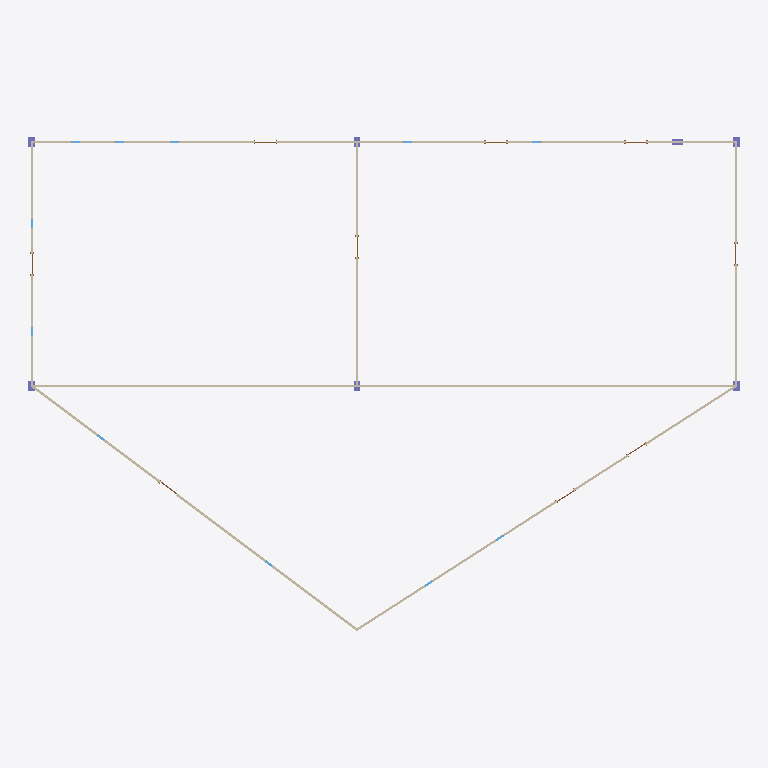
Plan cut of the same IFC building model at storey 'Level 1' (level 0.00 m, cut at 1.40 m), seen from above with north up, elements coloured by IFC class: 7 walls (beige), 7 columns (violet). Cut surfaces are drawn darker.
Extent 32.0 m × 22.2 m × 9.4 m (x, y, z). Storeys (4): Level 04 - T.O. Fnd. Wall at -0.30 m; Level 1 at 0.00 m; Level 2 at 3.05 m; Roof at 6.10 m. Elements (61): 22 IfcWindow, 18 IfcDoor, 14 IfcWallStandardCase, 7 IfcColumn.

HEADER;
FILE_DESCRIPTION(('ViewDefinition [DesignTransferView_V1.0]'),'2;1');
FILE_NAME('Project Number','2018-06-02T18:26:49',(''),(''),'The EXPRESS Data Manager Version 5.02.0100.07 : 28 Aug 2013','20160225_1515(x64) - Exporter 17.0.416.0 - Alternate UI 17.12.14.0','');
FILE_SCHEMA(('IFC4'));
ENDSEC;
DATA;
#111=IFCPROJECT('1DdNriDA14cAIXiqg_9xSV',#42,'Project Number',$,$,'Project Name','Project Status',(#102),#97);
#2534=IFCSITE('1DdNriDA14cAIXiqg_9xST',#42,'Default',$,'',#2533,$,$,.ELEMENT.,$,$,$,$,$);
#126=IFCBUILDING('1DdNriDA14cAIXiqg_9xSU',#42,'',$,$,#33,$,'',.ELEMENT.,$,$,$);
#159=IFCBUILDINGSTOREY('1DdNriDA14cAIXiqf1s5rL',#42,'Level 04 - T.O. Fnd. Wall',$,$,#158,$,'Level 04 - T.O. Fnd. Wall',.ELEMENT.,-1.0);
#163=IFCBUILDINGSTOREY('1DdNriDA14cAIXiqf1s4cC',#42,'Level 1',$,$,#162,$,'Level 1',.ELEMENT.,0.0);
#169=IFCBUILDINGSTOREY('1DdNriDA14cAIXiqf1s485',#42,'Level 2',$,$,#168,$,'Level 2',.ELEMENT.,10.0);
#175=IFCBUILDINGSTOREY('1DdNriDA14cAIXiqf1s6g7',#42,'Roof',$,$,#174,$,'Roof',.ELEMENT.,20.0);
#369=IFCWALLSTANDARDCASE('0wTiJCHdn2eP3iTHDyENqh',#42,'Basic Wall:Generic - 6" Masonry:256548',$,'Basic Wall:Generic - 6" Masonry:1841',#347,#365,'256548',.NOTDEFINED.);
#219=IFCWALLSTANDARDCASE('0wTiJCHdn2eP3iTHDyENv7',#42,'Basic Wall:Generic - 6" Masonry:256328',$,'Basic Wall:Generic - 6" Masonry:1841',#180,#213,'256328',.NOTDEFINED.);
#557=IFCWALLSTANDARDCASE('0wTiJCHdn2eP3iTHDyENml',#42,'Basic Wall:Generic - 6" Masonry:256800',$,'Basic Wall:Generic - 6" Masonry:1841',#528,#553,'256800',.NOTDEFINED.);
#506=IFCWALLSTANDARDCASE('0wTiJCHdn2eP3iTHDyENtX',#42,'Basic Wall:Generic - 6" Masonry:256750',$,'Basic Wall:Generic - 6" Masonry:1841',#475,#502,'256750',.NOTDEFINED.);
#327=IFCWALLSTANDARDCASE('0wTiJCHdn2eP3iTHDyENx_',#42,'Basic Wall:Generic - 6" Masonry:256497',$,'Basic Wall:Generic - 6" Masonry:1841',#305,#323,'256497',.NOTDEFINED.);
#453=IFCWALLSTANDARDCASE('0wTiJCHdn2eP3iTHDyENsa',#42,'Basic Wall:Generic - 6" Masonry:256683',$,'Basic Wall:Generic - 6" Masonry:1841',#431,#449,'256683',.NOTDEFINED.);
#411=IFCWALLSTANDARDCASE('0wTiJCHdn2eP3iTHDyENr0',#42,'Basic Wall:Generic - 6" Masonry:256591',$,'Basic Wall:Generic - 6" Masonry:1841',#389,#407,'256591',.NOTDEFINED.);
#2422=IFCCOLUMN('0wTiJCHdn2eP3iTHDyEMTD',#42,'Concrete-Rectangular-Column:12 x 18:258114',$,'12 x 18',#2421,#2415,'258114',.COLUMN.);
#2494=IFCCOLUMN('0wTiJCHdn2eP3iTHDyEMM_',#42,'Concrete-Rectangular-Column:12 x 18:258737',$,'12 x 18',#2493,#2487,'258737',.COLUMN.);
#2470=IFCCOLUMN('0wTiJCHdn2eP3iTHDyEMQ1',#42,'Concrete-Rectangular-Column:12 x 18:258446',$,'12 x 18',#2469,#2463,'258446',.COLUMN.);
#2370=IFCCOLUMN('0wTiJCHdn2eP3iTHDyENWy',#42,'Concrete-Rectangular-Column:12 x 18:257843',$,'12 x 18',#2368,#2362,'257843',.COLUMN.);
#2518=IFCCOLUMN('0wTiJCHdn2eP3iTHDyEMC7',#42,'Concrete-Rectangular-Column:12 x 18:259080',$,'12 x 18',#2517,#2511,'259080',.COLUMN.);
#2398=IFCCOLUMN('0wTiJCHdn2eP3iTHDyENXm',#42,'Concrete-Rectangular-Column:12 x 18:257919',$,'12 x 18',#2397,#2391,'257919',.COLUMN.);
#2446=IFCCOLUMN('0wTiJCHdn2eP3iTHDyEMOg',#42,'Concrete-Rectangular-Column:12 x 18:258341',$,'12 x 18',#2445,#2439,'258341',.COLUMN.);
ENDSEC;